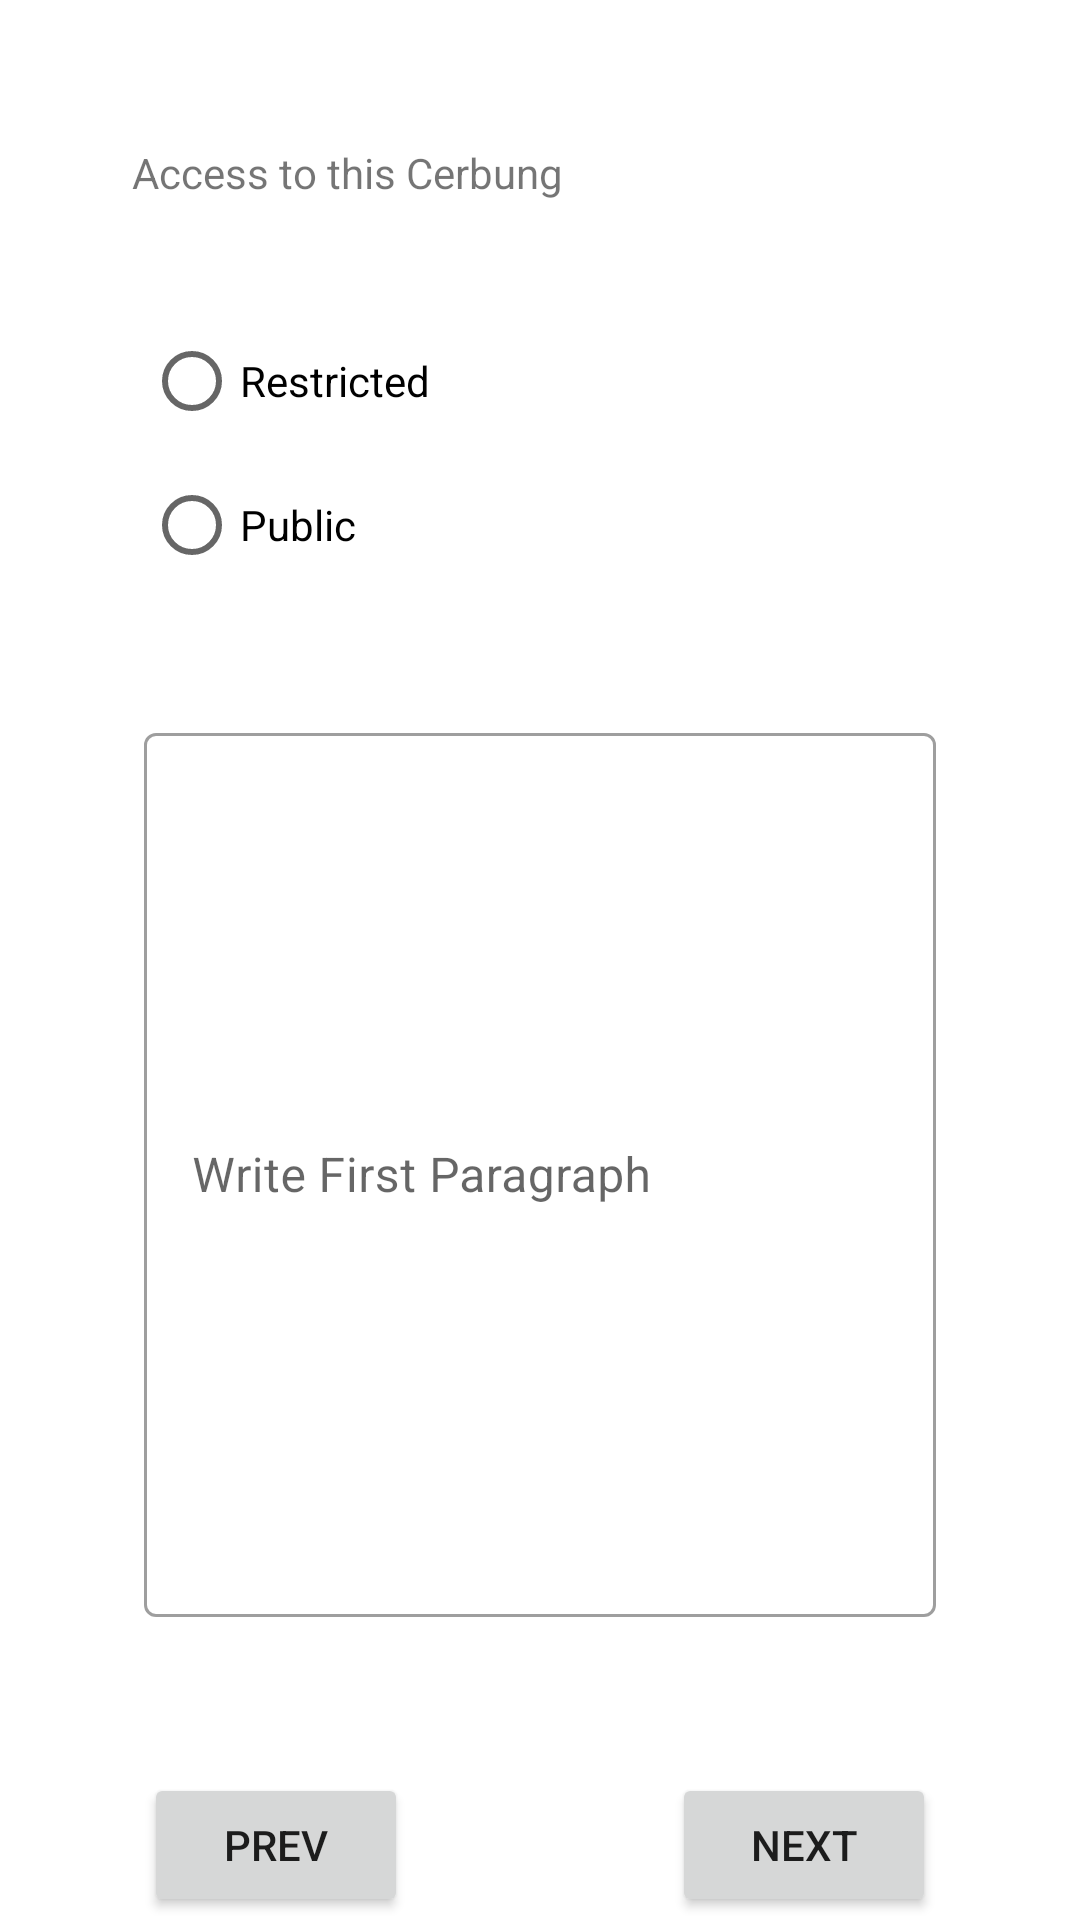

Write the Android layout XML for this screen, with the resource values it uses.
<!-- AndroidManifest.xml: application theme Theme.NMP_Cerbung_Goofy_Goober -->
<!-- res/layout/activity_create_cerbungs2.xml -->
<?xml version="1.0" encoding="utf-8"?>
<androidx.constraintlayout.widget.ConstraintLayout xmlns:android="http://schemas.android.com/apk/res/android"
    xmlns:app="http://schemas.android.com/apk/res-auto"
    xmlns:tools="http://schemas.android.com/tools"
    android:layout_width="match_parent"
    android:layout_height="match_parent"
    tools:context=".CreateCerbungsActivity2">

    <RadioGroup
        android:id="@+id/accessGroup"
        android:layout_width="wrap_content"
        android:layout_height="wrap_content"
        android:layout_marginTop="36dp"
        app:layout_constraintStart_toStartOf="parent"
        app:layout_constraintTop_toBottomOf="@+id/labelAccess">

        <RadioButton
            android:id="@+id/restrictedRadioBtn"
            android:layout_width="wrap_content"
            android:layout_height="wrap_content"
            android:layout_marginStart="48dp"
            android:text="@string/radioRestrict" />

        <RadioButton
            android:id="@+id/publicRadioBtn"
            android:layout_width="wrap_content"
            android:layout_height="wrap_content"
            android:layout_marginStart="48dp"
            android:text="@string/radioPublic" />
    </RadioGroup>

    <Button
        android:id="@+id/nextBtn2"
        android:layout_width="wrap_content"
        android:layout_height="wrap_content"
        android:layout_marginTop="52dp"
        android:layout_marginEnd="48dp"
        android:text="@string/btnNext"
        app:layout_constraintEnd_toEndOf="parent"
        app:layout_constraintTop_toBottomOf="@+id/cerbungFirstParagLayout" />

    <Button
        android:id="@+id/prevBtn"
        android:layout_width="wrap_content"
        android:layout_height="wrap_content"
        android:layout_marginStart="48dp"
        android:layout_marginTop="52dp"
        android:text="@string/btnPrev"
        app:layout_constraintStart_toStartOf="parent"
        app:layout_constraintTop_toBottomOf="@+id/cerbungFirstParagLayout" />

    <TextView
        android:id="@+id/labelAccess"
        android:layout_width="wrap_content"
        android:layout_height="wrap_content"
        android:layout_marginStart="44dp"
        android:layout_marginTop="48dp"
        android:text="Access to this Cerbung"
        app:layout_constraintStart_toStartOf="parent"
        app:layout_constraintTop_toTopOf="parent" />

    <com.google.android.material.textfield.TextInputLayout
        android:id="@+id/cerbungFirstParagLayout"
        style="@style/Widget.MaterialComponents.TextInputLayout.OutlinedBox"
        android:layout_width="0dp"
        android:layout_height="300dp"
        android:layout_marginStart="48dp"
        android:layout_marginTop="40dp"
        android:layout_marginEnd="48dp"
        app:layout_constraintEnd_toEndOf="parent"
        app:layout_constraintHorizontal_bias="0.692"
        app:layout_constraintStart_toStartOf="parent"
        app:layout_constraintTop_toBottomOf="@+id/accessGroup">

        <com.google.android.material.textfield.TextInputEditText
            android:id="@+id/firstParagraphText"
            android:layout_width="match_parent"
            android:layout_height="match_parent"
            android:backgroundTint="#FFFFFF"
            android:focusedByDefault="true"
            android:hint="@string/labelFirstParag"
            android:textColorHint="#757575"
            tools:ignore="TextContrastCheck" />
    </com.google.android.material.textfield.TextInputLayout>
</androidx.constraintlayout.widget.ConstraintLayout>
<!-- resources referenced by this layout -->
<resources>
  <string name="btnNext">NEXT</string>
  <string name="btnPrev">PREV</string>
  <string name="labelFirstParag">Write First Paragraph</string>
  <string name="radioPublic">Public</string>
  <string name="radioRestrict">Restricted</string>
  <style name="Theme.NMP_Cerbung_Goofy_Goober" parent="Theme.MaterialComponents.DayNight.DarkActionBar">
          
          <item name="colorPrimary">@color/purple_500</item>
          <item name="colorPrimaryVariant">@color/purple_700</item>
          <item name="colorOnPrimary">@color/white</item>
          
          <item name="colorSecondary">@color/teal_200</item>
          <item name="colorSecondaryVariant">@color/teal_700</item>
          <item name="colorOnSecondary">@color/black</item>
          
          <item name="android:statusBarColor">?attr/colorPrimaryVariant</item>
          
      </style>
  <!-- not gathered from this repository: default colours our renderer supplied (Android Studio template values) -->
  <color name="purple_500">#FF6200EE</color>
  <color name="purple_700">#FF3700B3</color>
  <color name="teal_200">#FF03DAC5</color>
  <color name="teal_700">#FF018786</color>
  <color name="black">#FF000000</color>
  <color name="white">#FFFFFFFF</color>
</resources>
